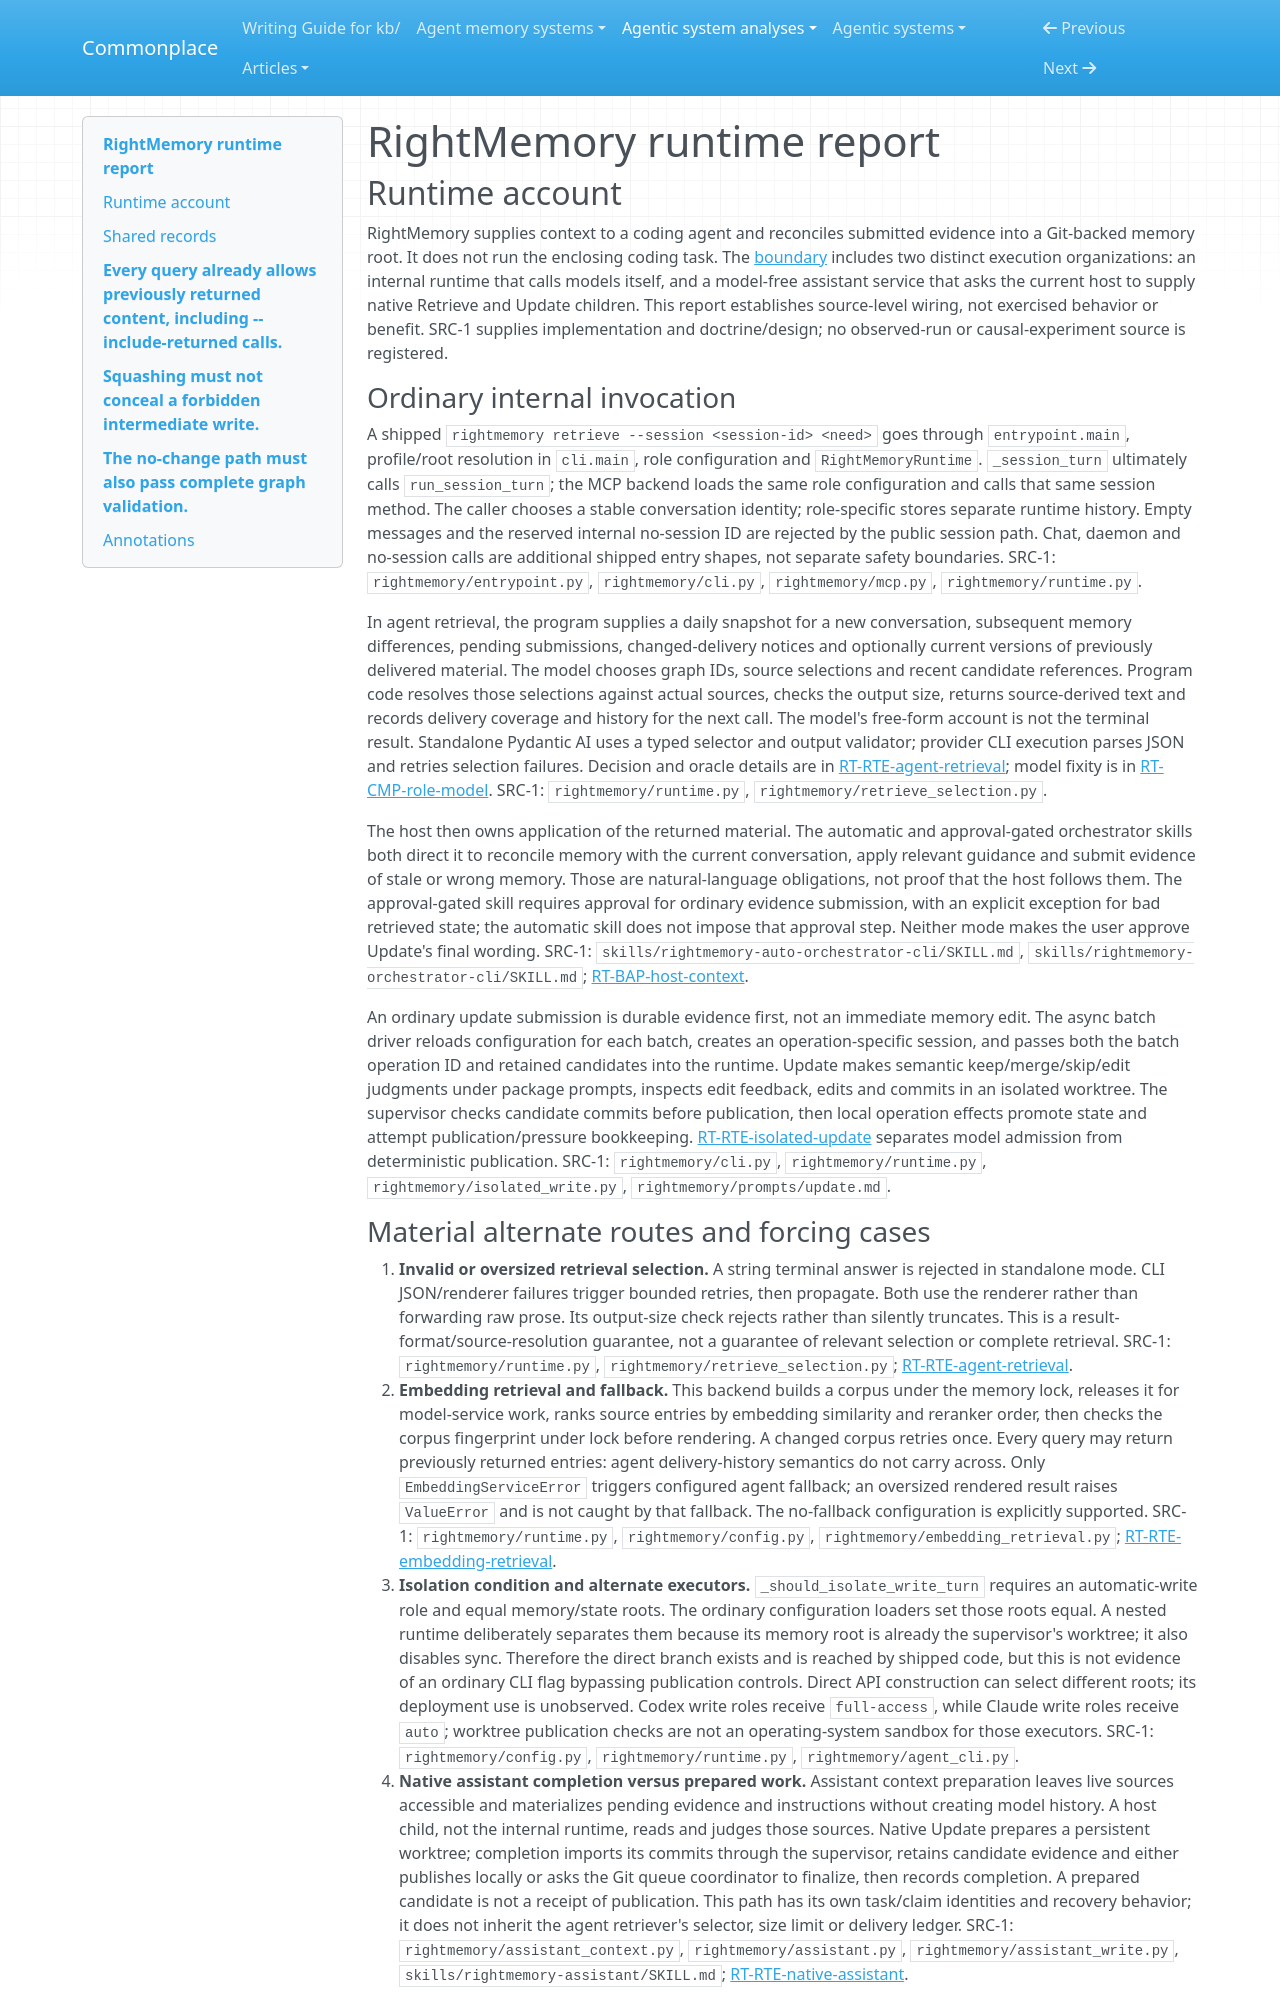

repository: zby/commonplace · page: agentic-system-analyses/retained/rightl--rightmemory/runtime/index.html · generator: mkdocs

---
type: agentic-system-analyses/types/agentic-system-runtime-report.md
description: "RightMemory runtime: model-backed retrieval, isolated semantic writes, native-assistant execution and alternate state-admission paths."
run-id: AAS-2026-11-08-rightmemory-cbec05309c2b-01
reviewed-boundary: "62534bd82c58718f31c99692fed4c5d159e218ec"
---

# RightMemory runtime report

## Runtime account

RightMemory supplies context to a coding agent and reconciles submitted evidence into a Git-backed memory root. It does not run the enclosing coding task. The [boundary](boundary.md) includes two distinct execution organizations: an internal runtime that calls models itself, and a model-free assistant service that asks the current host to supply native Retrieve and Update children. This report establishes source-level wiring, not exercised behavior or benefit. SRC-1 supplies implementation and doctrine/design; no observed-run or causal-experiment source is registered.

### Ordinary internal invocation

A shipped `rightmemory retrieve --session <session-id> <need>` goes through `entrypoint.main`, profile/root resolution in `cli.main`, role configuration and `RightMemoryRuntime`. `_session_turn` ultimately calls `run_session_turn`; the MCP backend loads the same role configuration and calls that same session method. The caller chooses a stable conversation identity; role-specific stores separate runtime history. Empty messages and the reserved internal no-session ID are rejected by the public session path. Chat, daemon and no-session calls are additional shipped entry shapes, not separate safety boundaries. SRC-1: `rightmemory/entrypoint.py`, `rightmemory/cli.py`, `rightmemory/mcp.py`, `rightmemory/runtime.py`.

In agent retrieval, the program supplies a daily snapshot for a new conversation, subsequent memory differences, pending submissions, changed-delivery notices and optionally current versions of previously delivered material. The model chooses graph IDs, source selections and recent candidate references. Program code resolves those selections against actual sources, checks the output size, returns source-derived text and records delivery coverage and history for the next call. The model's free-form account is not the terminal result. Standalone Pydantic AI uses a typed selector and output validator; provider CLI execution parses JSON and retries selection failures. Decision and oracle details are in [RT-RTE-agent-retrieval](#rt-rte-agent-retrieval); model fixity is in [RT-CMP-role-model](#rt-cmp-role-model). SRC-1: `rightmemory/runtime.py`, `rightmemory/retrieve_selection.py`.

The host then owns application of the returned material. The automatic and approval-gated orchestrator skills both direct it to reconcile memory with the current conversation, apply relevant guidance and submit evidence of stale or wrong memory. Those are natural-language obligations, not proof that the host follows them. The approval-gated skill requires approval for ordinary evidence submission, with an explicit exception for bad retrieved state; the automatic skill does not impose that approval step. Neither mode makes the user approve Update's final wording. SRC-1: `skills/rightmemory-auto-orchestrator-cli/SKILL.md`, `skills/rightmemory-orchestrator-cli/SKILL.md`; [RT-BAP-host-context](#rt-bap-host-context).

An ordinary update submission is durable evidence first, not an immediate memory edit. The async batch driver reloads configuration for each batch, creates an operation-specific session, and passes both the batch operation ID and retained candidates into the runtime. Update makes semantic keep/merge/skip/edit judgments under package prompts, inspects edit feedback, edits and commits in an isolated worktree. The supervisor checks candidate commits before publication, then local operation effects promote state and attempt publication/pressure bookkeeping. [RT-RTE-isolated-update](#rt-rte-isolated-update) separates model admission from deterministic publication. SRC-1: `rightmemory/cli.py`, `rightmemory/runtime.py`, `rightmemory/isolated_write.py`, `rightmemory/prompts/update.md`.
